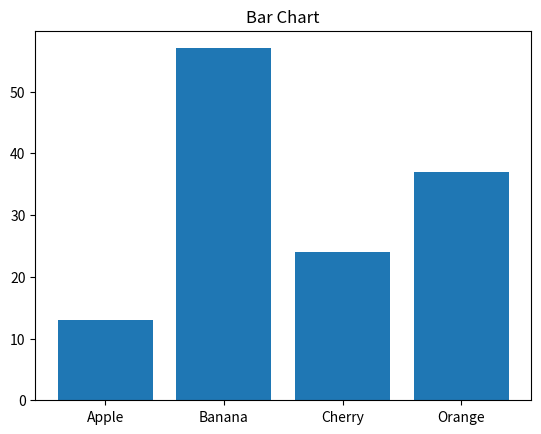

Generate this figure with matplotlib:
import matplotlib.pyplot as plt

x = ["Apple","Banana","Cherry","Orange"]
y = [13,57,24,37]

plt.bar(x,y)
plt.title("Bar Chart")
plt.show()

